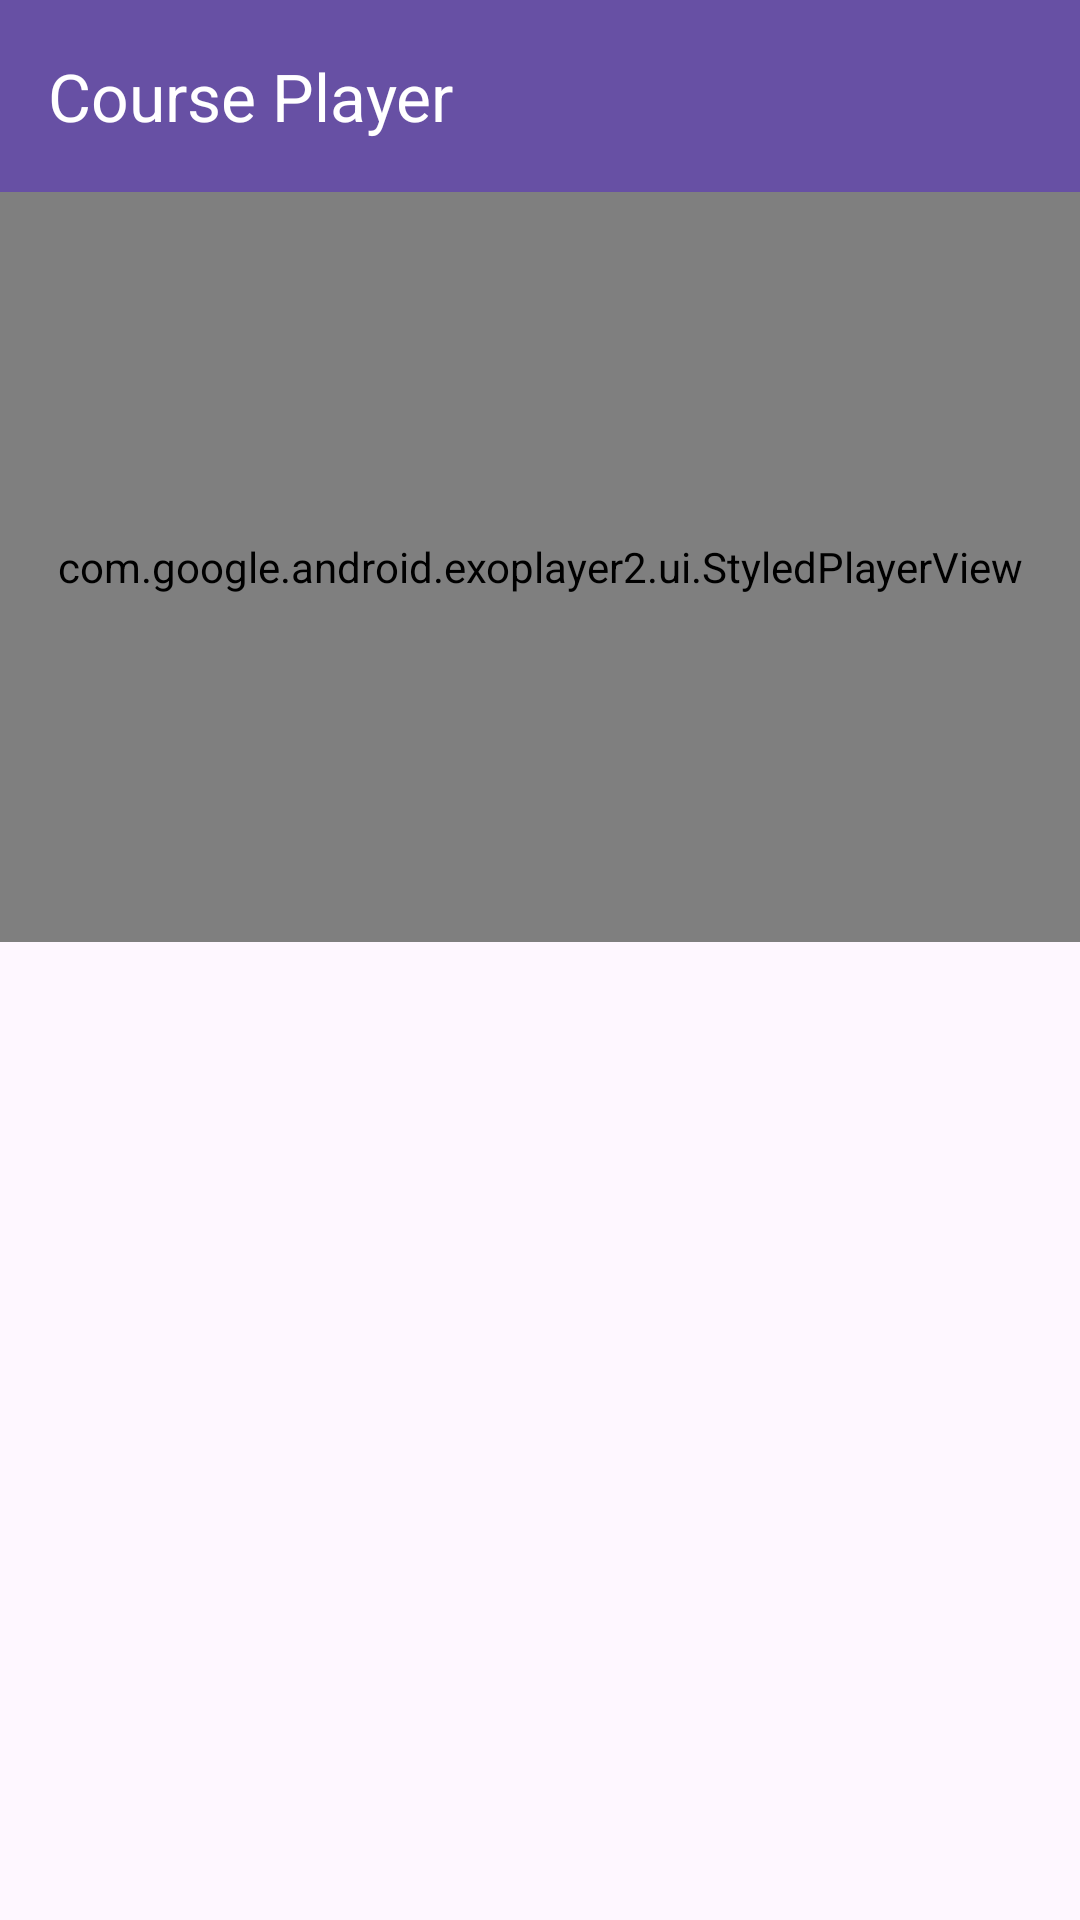

The Android layout XML behind this screen, and the referenced resources:
<!-- AndroidManifest.xml: application theme Theme.JavaCP -->
<!-- res/layout/activity_student_start_course.xml -->
<androidx.constraintlayout.widget.ConstraintLayout
    xmlns:android="http://schemas.android.com/apk/res/android"
    xmlns:app="http://schemas.android.com/apk/res-auto"
    android:layout_width="match_parent"
    android:layout_height="match_parent"
    android:fitsSystemWindows="true">


    <androidx.appcompat.widget.Toolbar
        android:id="@+id/toolbar"
        android:layout_width="0dp"
        android:layout_height="wrap_content"
        android:background="?attr/colorPrimary"
        android:theme="@style/ThemeOverlay.AppCompat.Dark.ActionBar"
        app:title="Course Player"
        app:titleTextColor="@android:color/white"
        app:layout_constraintTop_toTopOf="parent"
        app:layout_constraintStart_toStartOf="parent"
        app:layout_constraintEnd_toEndOf="parent" />

    
    <com.google.android.exoplayer2.ui.StyledPlayerView
        android:id="@+id/playerView"
        android:layout_width="0dp"
        android:layout_height="250dp"
        app:layout_constraintTop_toBottomOf="@id/toolbar"
        app:layout_constraintStart_toStartOf="parent"
        app:layout_constraintEnd_toEndOf="parent" />

    
    <ImageButton
        android:id="@+id/btnFullscreen"
        android:layout_width="wrap_content"
        android:layout_height="wrap_content"
        android:src="@drawable/ic_fullscreen"
        android:background="?attr/selectableItemBackgroundBorderless"
        app:layout_constraintTop_toTopOf="@id/playerView"
        app:layout_constraintEnd_toEndOf="@id/playerView"
        android:layout_margin="8dp"/>
</androidx.constraintlayout.widget.ConstraintLayout>
<!-- resources referenced by this layout -->
<resources>
  <style name="Theme.JavaCP" parent="Base.Theme.JavaCP" />
  <style name="Base.Theme.JavaCP" parent="Theme.Material3.DayNight.NoActionBar">
          
  
  
  
          
          <item name="android:statusBarColor">@color/colorToolbar</item>
  
          <item name="colorSurface">@color/white</item>
  
  
      </style>
  <color name="colorToolbar">#0B3D91</color>
  <color name="white">#FFFFFFFF</color>
</resources>
